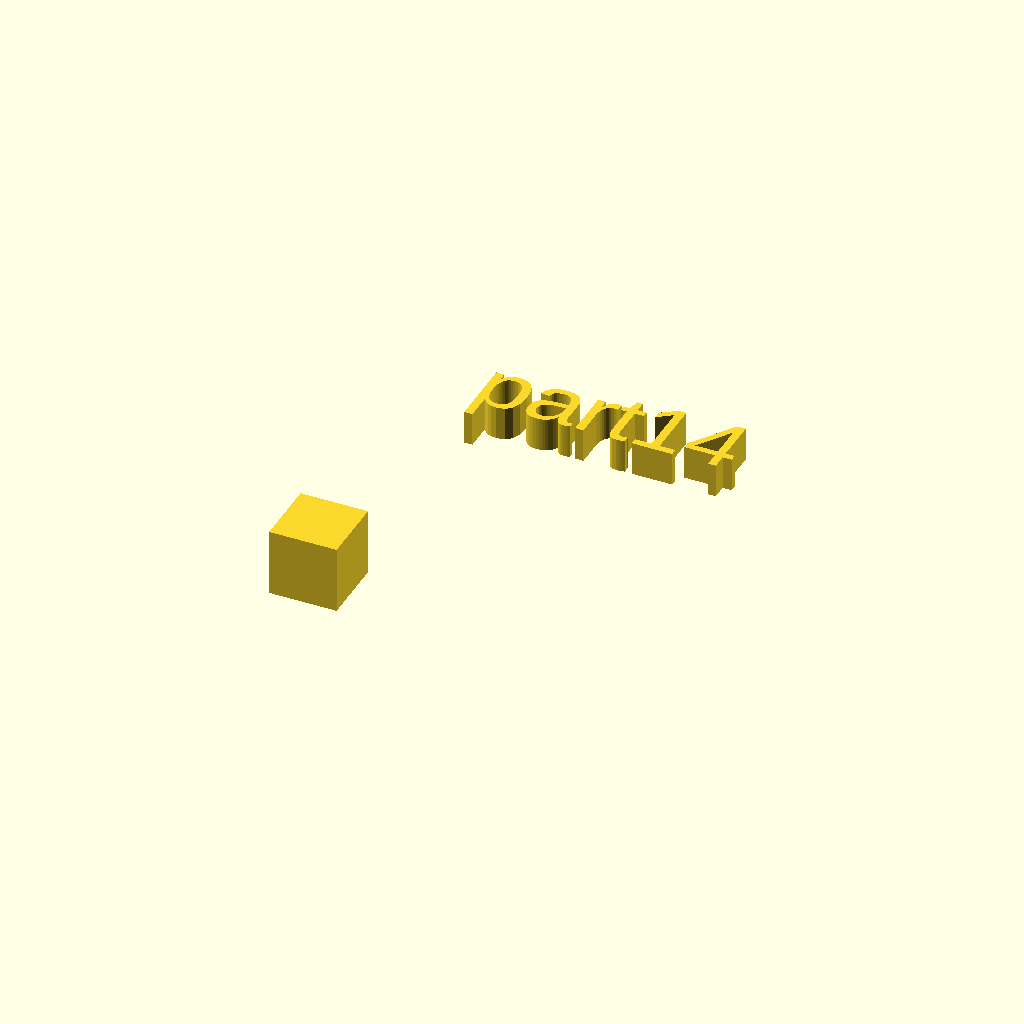
Cell 1 — every parameter at its default value.
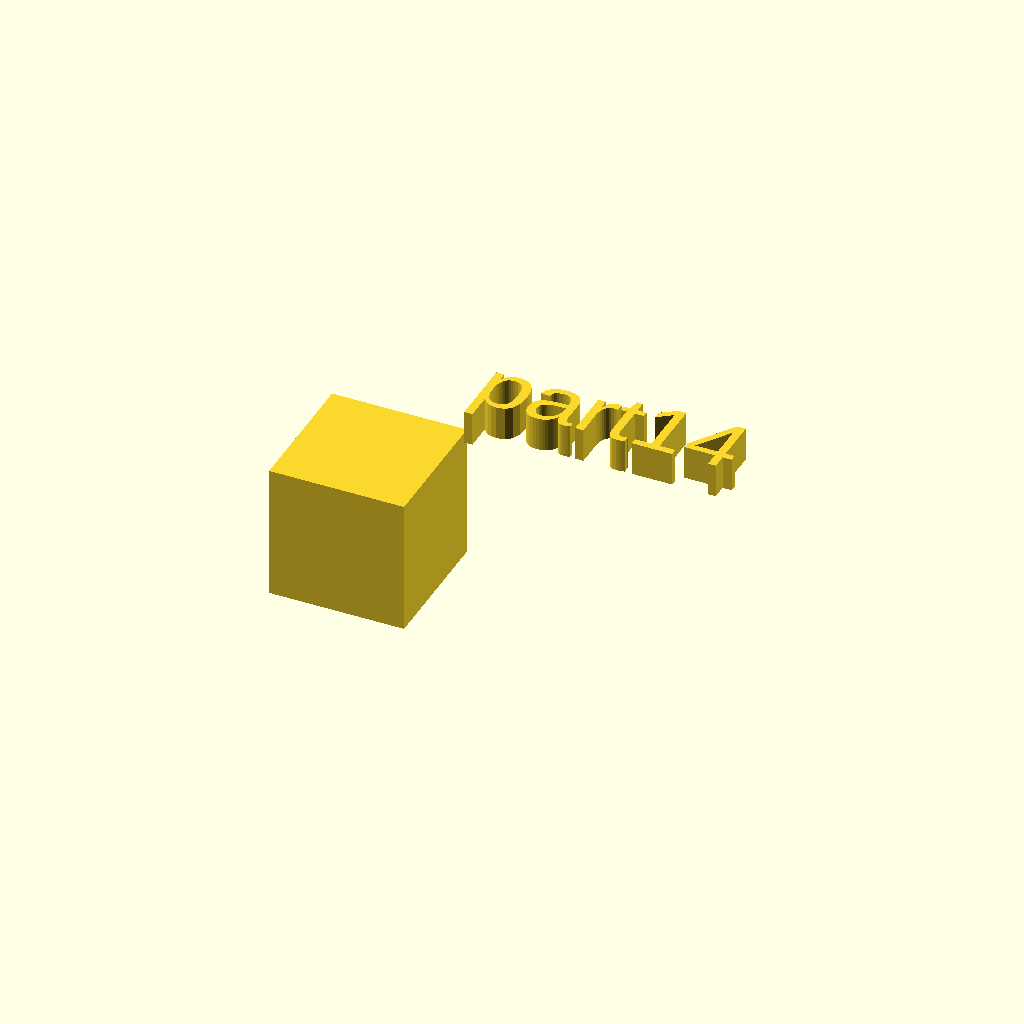
Cell 2: the same model with xdim = 20.
All cells are drawn from one camera (rotation 55°, 0°, 25°, orthographic, colour scheme Cornfield), so only the parameter changes between them.
OpenSCAD source file docs/local_scad/000/014.scad:
//[CUSTOMIZATION]
// X Dimension
xdim=10;
// Y Dimension
ydim=5;
// Z Dimension
zdim=5;
// Message
txt="part14";
module __END_CUSTOMIZATIONS () {}
cube(xdim,ydim,zdim);
translate([20,20,20]) { linear_extrude(5) text(txt, font="Liberation Sans"); }
Customizer parameters (derived from the source; name, type, default, range or options):
xdim: number, default 10
ydim: number, default 5
zdim: number, default 5
txt: string, default "part14"
